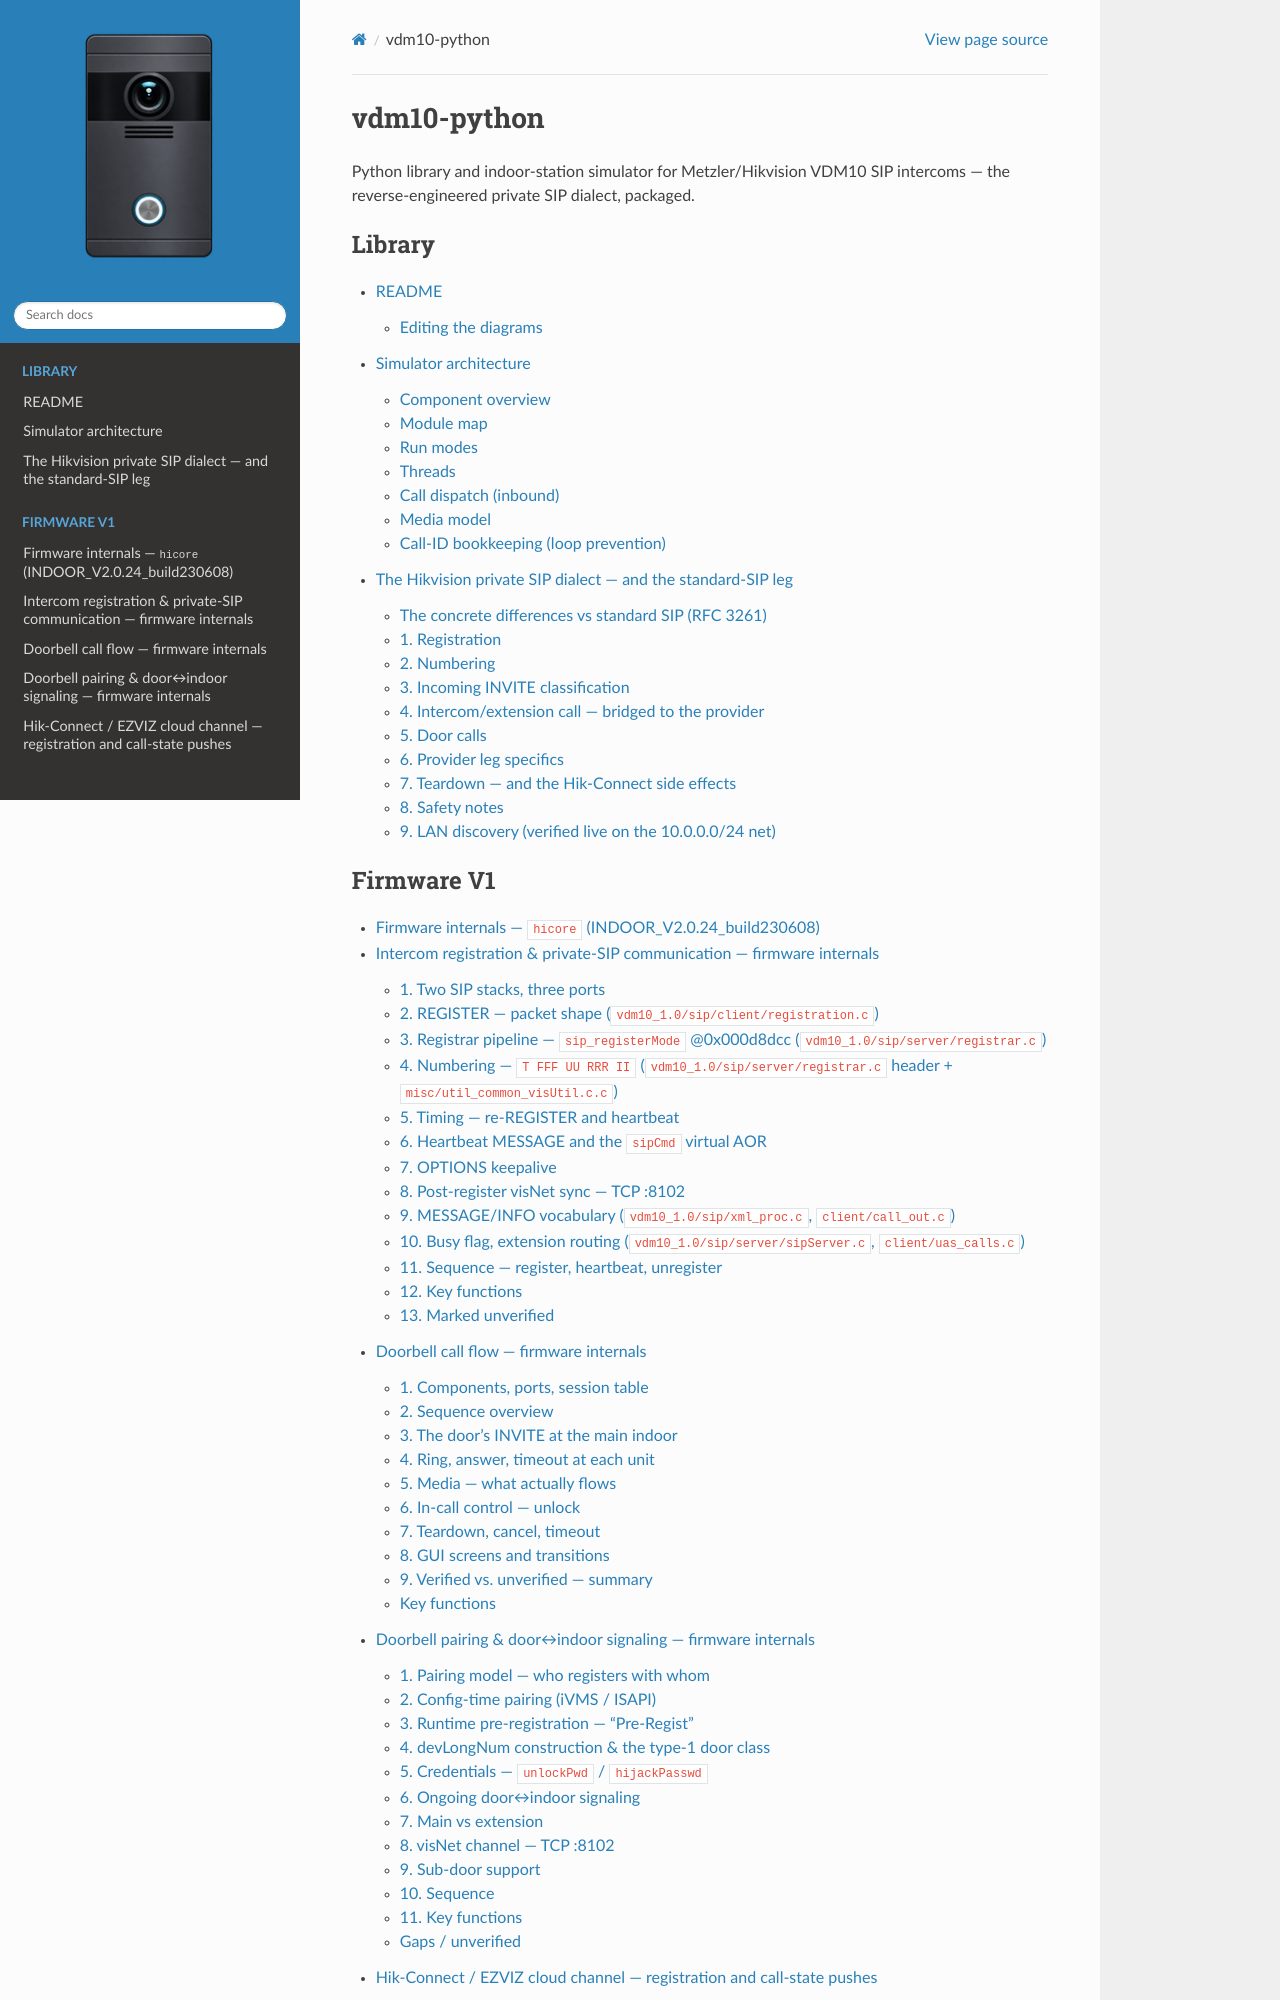

repository: lodzen/metzler-vdm10 · page: index.html · generator: sphinx

# vdm10-python

Python library and indoor-station simulator for Metzler/Hikvision VDM10 SIP
intercoms — the reverse-engineered private SIP dialect, packaged.

```{toctree}
:maxdepth: 2
:caption: Library

README <README>
architecture
protocol
```

```{toctree}
:maxdepth: 2
:caption: Firmware V1
